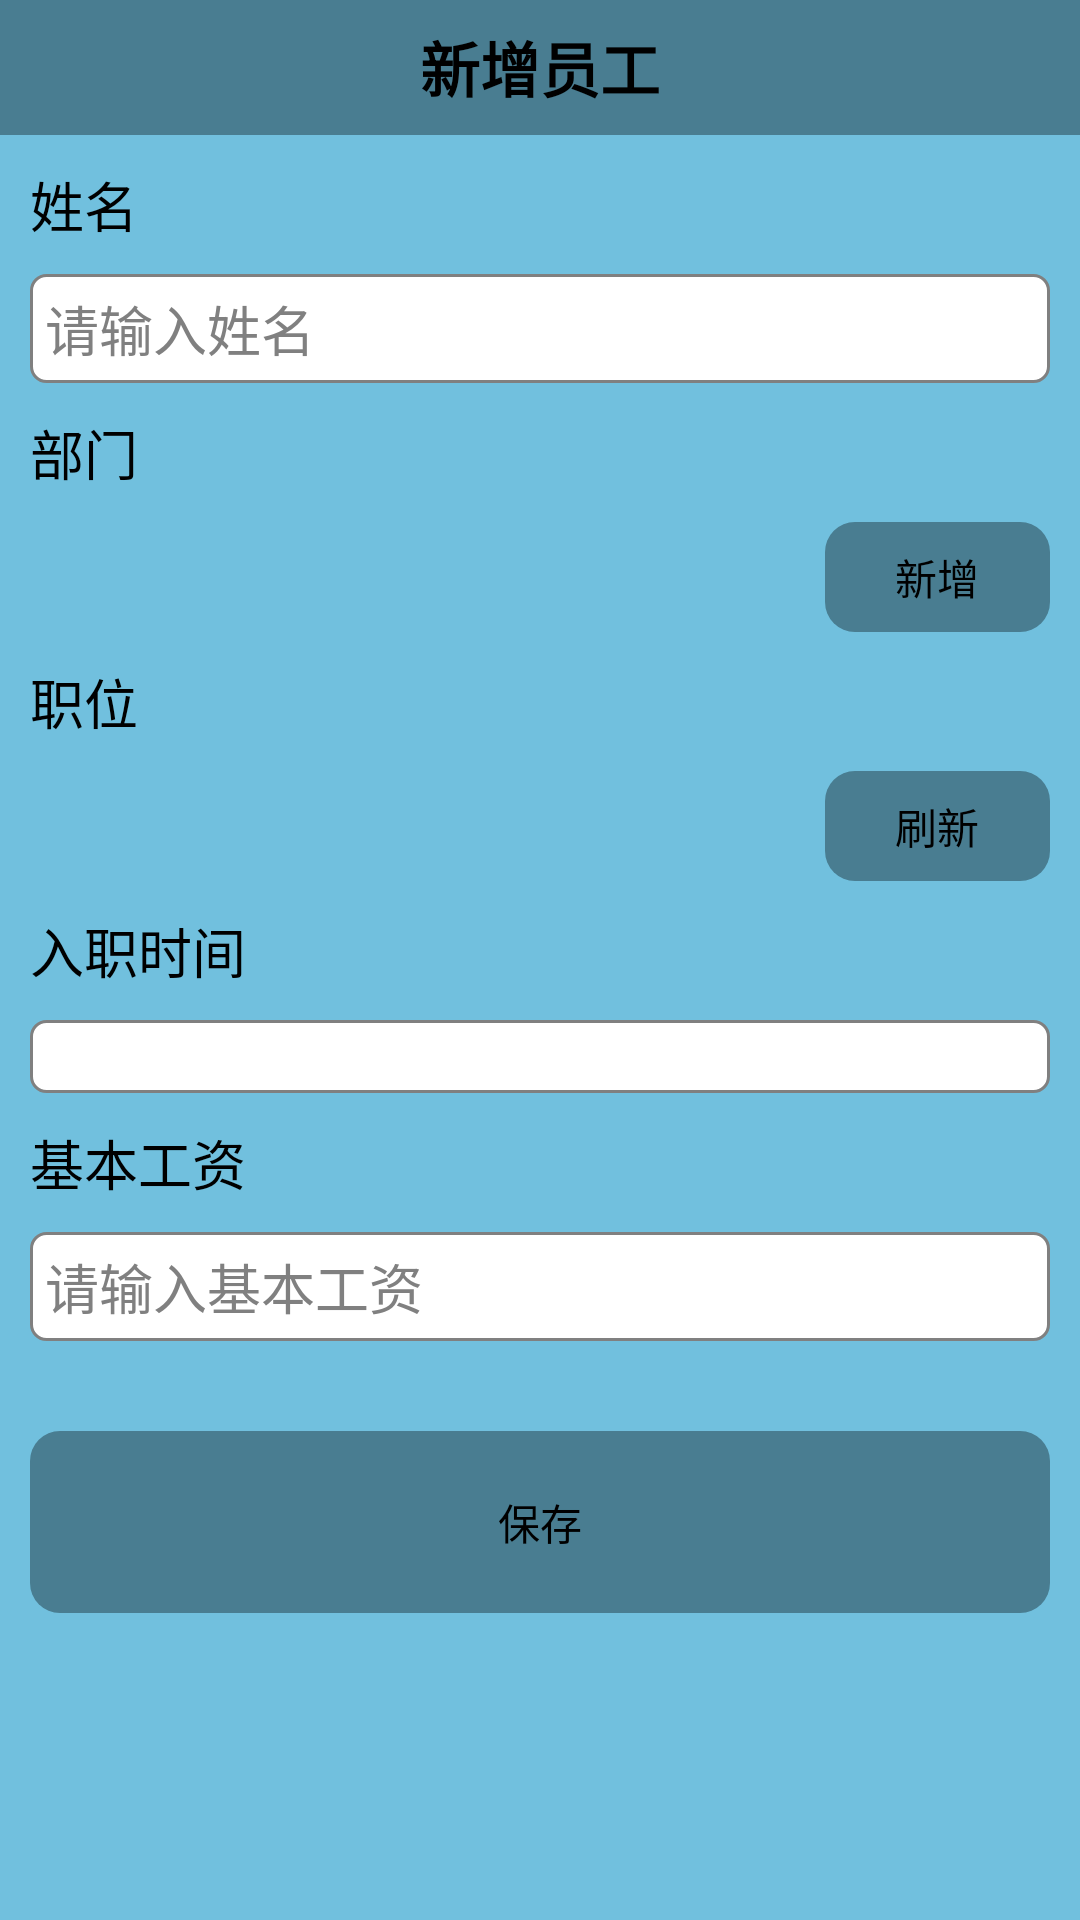

Produce the Android XML layout that renders to this screen, including the resource entries it uses.
<!-- AndroidManifest.xml: application theme AppTheme -->
<!-- res/layout/activity_add_worker.xml -->
<?xml version="1.0" encoding="utf-8"?>
<LinearLayout xmlns:android="http://schemas.android.com/apk/res/android"
    android:layout_width="match_parent"
    android:layout_height="match_parent"
    android:background="@color/background_5"
    android:orientation="vertical" >

    <RelativeLayout
        android:layout_width="match_parent"
        android:layout_height="45dp"
        android:background="@color/background_4" >

        <TextView
            android:id="@+id/add_worker_title"
            android:layout_width="match_parent"
            android:layout_height="45dp"
            android:background="@color/background_4"
            android:gravity="center"
            android:text="新增员工"
            android:textColor="@color/black"
            android:textSize="20sp"
            android:textStyle="bold" />

        <ImageView
            android:id="@+id/add_worker_back"
            android:layout_width="45dp"
            android:layout_height="45dp"
            android:padding="8dp"
            android:onClick="back"
            android:src="@drawable/back_icon" />
    </RelativeLayout>

    <ScrollView
        android:layout_width="match_parent"
        android:layout_height="wrap_content" >

        <LinearLayout
            android:layout_width="match_parent"
            android:layout_height="wrap_content"
            android:orientation="vertical"
            android:padding="10dp" >

            <TextView
                android:layout_width="wrap_content"
                android:layout_height="wrap_content"
                android:layout_marginBottom="10dp"
                android:text="姓名"
                android:textColor="@color/black"
                android:textSize="18sp" />

            <EditText
                android:id="@+id/add_worker_name"
                android:layout_width="match_parent"
                android:layout_height="wrap_content"
                android:layout_marginBottom="10dp"
                android:padding="5dp"
                android:background="@drawable/edittext_bg"
                android:hint="请输入姓名" />

            <TextView
                android:layout_width="wrap_content"
                android:layout_height="wrap_content"
                android:layout_marginBottom="10dp"
                android:text="部门"
                android:textColor="@color/black"
                android:textSize="18sp" />

            <LinearLayout
                android:layout_width="match_parent"
                android:layout_height="wrap_content"
                android:orientation="horizontal"
                android:layout_marginBottom="10dp" >

                <Spinner
                    android:id="@+id/add_worker_department"
                    android:layout_width="match_parent"
                    android:layout_height="wrap_content"
                    android:background="@drawable/edittext_bg"
	                android:spinnerMode="dialog"
                    android:layout_weight="1" />

                <Button
                    android:id="@+id/add_worker_add_department"
                    android:layout_width="match_parent"
                    android:layout_height="wrap_content"
                    android:layout_gravity="center_vertical"
                    android:layout_marginLeft="10dp"
                    android:layout_weight="3"
                    android:onClick="addDepartment"
                    android:paddingTop="8dp"
                    android:paddingBottom="8dp"
                    android:background="@drawable/rectangle_bg_4"
                    android:text="新增" />
            </LinearLayout>

            <TextView
                android:layout_width="wrap_content"
                android:layout_height="wrap_content"
                android:layout_marginBottom="10dp"
                android:text="职位"
                android:textColor="@color/black"
                android:textSize="18sp" />

            <LinearLayout
                android:layout_width="match_parent"
                android:layout_height="wrap_content"
                android:orientation="horizontal"
                android:layout_marginBottom="10dp" >
	            <Spinner
	                android:id="@+id/add_worker_duty_type"
	                android:layout_width="match_parent"
	                android:layout_height="wrap_content"
	                android:background="@drawable/edittext_bg"
	                android:spinnerMode="dialog"
                    android:layout_weight="1"/>

                <Button
                    android:id="@+id/add_worker_refresh_department"
                    android:layout_width="match_parent"
                    android:layout_height="wrap_content"
                    android:layout_gravity="center_vertical"
                    android:layout_marginLeft="10dp"
                    android:layout_weight="3"
                    android:paddingTop="8dp"
                    android:paddingBottom="8dp"
                    android:onClick="refreshDepartment"
                    android:background="@drawable/rectangle_bg_4"
                    android:text="刷新" />
            </LinearLayout>

            <TextView
                android:layout_width="wrap_content"
                android:layout_height="wrap_content"
                android:layout_marginBottom="10dp"
                android:text="入职时间"
                android:textColor="@color/black"
                android:textSize="18sp" />

            <EditText
                android:id="@+id/add_worker_entrytime"
                android:layout_width="match_parent"
                android:layout_height="wrap_content"
                android:layout_marginBottom="10dp"
                android:background="@drawable/edittext_bg"
                android:focusable="false"
                android:paddingLeft="5dp"
                android:drawableRight="@drawable/date_icon"/>
            
            <TextView
                android:layout_width="wrap_content"
                android:layout_height="wrap_content"
                android:layout_marginBottom="10dp"
                android:text="基本工资"
                android:textColor="@color/black"
                android:textSize="18sp" />

            <EditText
                android:id="@+id/add_worker_basepay"
                android:layout_width="match_parent"
                android:layout_height="wrap_content"
                android:padding="5dp"
                android:inputType="numberDecimal"
                android:background="@drawable/edittext_bg"
                android:hint="请输入基本工资" />

            <Button
                android:id="@+id/add_worker_save"
                android:layout_width="match_parent"
                android:layout_height="wrap_content"
                android:layout_marginTop="30dp"
                android:background="@drawable/rectangle_bg_4"
                android:paddingBottom="20dp"
                android:paddingTop="20dp"
                android:onClick="save"
                android:text="保存" />
        </LinearLayout>
    </ScrollView>

</LinearLayout>
<!-- resources referenced by this layout -->
<resources>
  <color name="background_4">#497D91</color>
  <color name="background_5">#71C0DE</color>
  <color name="black">#000000</color>
  <!-- drawable edittext_bg (drawable-ldpi) -->
  <?xml version="1.0" encoding="UTF-8"?>
     
  <selector xmlns:android="http://schemas.android.com/apk/res/android">  
         <item android:state_window_focused="false" android:drawable="@drawable/edittext_nomal_bg" />  
         <item android:state_focused="true" android:drawable="@drawable/edittext_focus_bg" />  
  </selector>
  <!-- drawable rectangle_bg_4 (drawable-ldpi) -->
  <?xml version="1.0" encoding="utf-8"?>
  <shape
    xmlns:android="http://schemas.android.com/apk/res/android"
    android:shape="rectangle">
      <solid android:color="@color/background_4"/>
      <corners android:radius="10dip"/>
       
  </shape>
  <style name="AppTheme" parent="AppBaseTheme">
          
      </style>
  <!-- drawable edittext_nomal_bg (drawable-ldpi) -->
  <?xml version="1.0" encoding="UTF-8"?>
     
  <shape xmlns:android="http://schemas.android.com/apk/res/android"
      android:shape="rectangle">   
      <solid android:color="#FFFFFF" />   
      <corners android:radius="5dip"/>  
      <stroke    
          android:width="1dip"    
          android:color="@color/gray" />   
  </shape>
  <!-- drawable edittext_focus_bg (drawable-ldpi) -->
  <?xml version="1.0" encoding="UTF-8"?>
     
  <shape xmlns:android="http://schemas.android.com/apk/res/android">   
      <solid android:color="#FFFFFF" />   
      <corners android:radius="5dip"/>  
      <stroke    
          android:width="1dip"    
          android:color="@color/gray" />   
  </shape>
  <style name="AppBaseTheme" parent="android:Theme.Light">
          
      </style>
  <color name="gray">#808080</color>
</resources>
